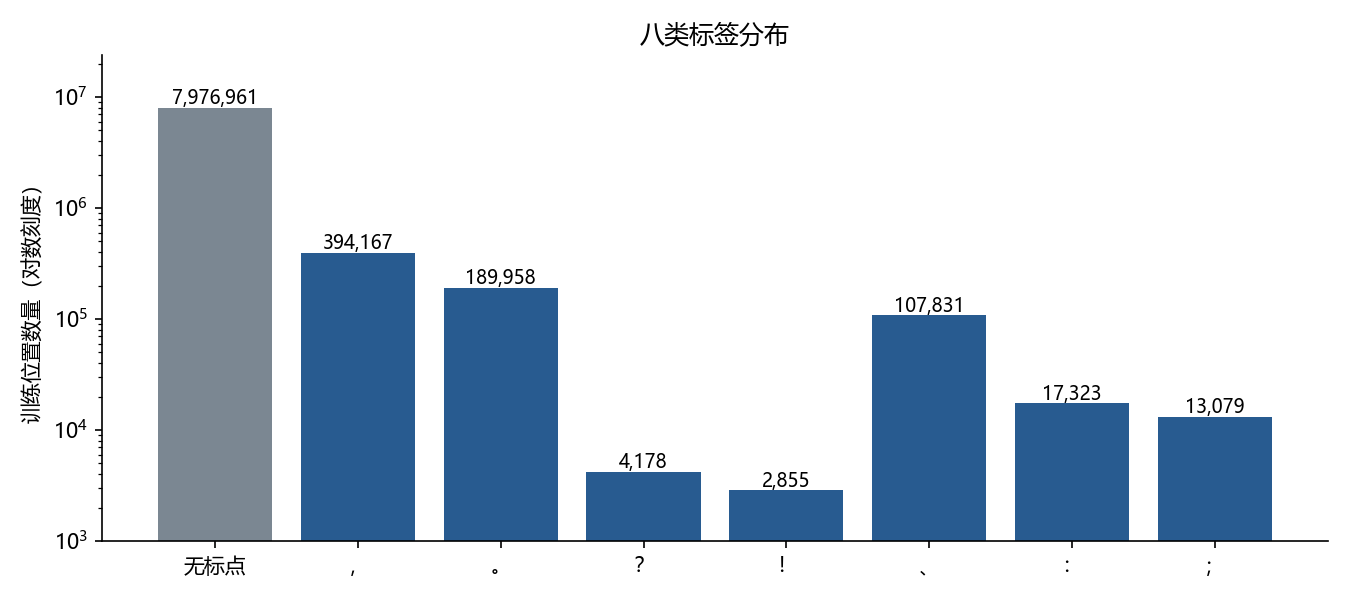

Values plotted in this chart, from the file beside it:
label, training_positions
NONE, 7976961
，, 394167
。, 189958
？, 4178
！, 2855
、, 107831
：, 17323
；, 13079
